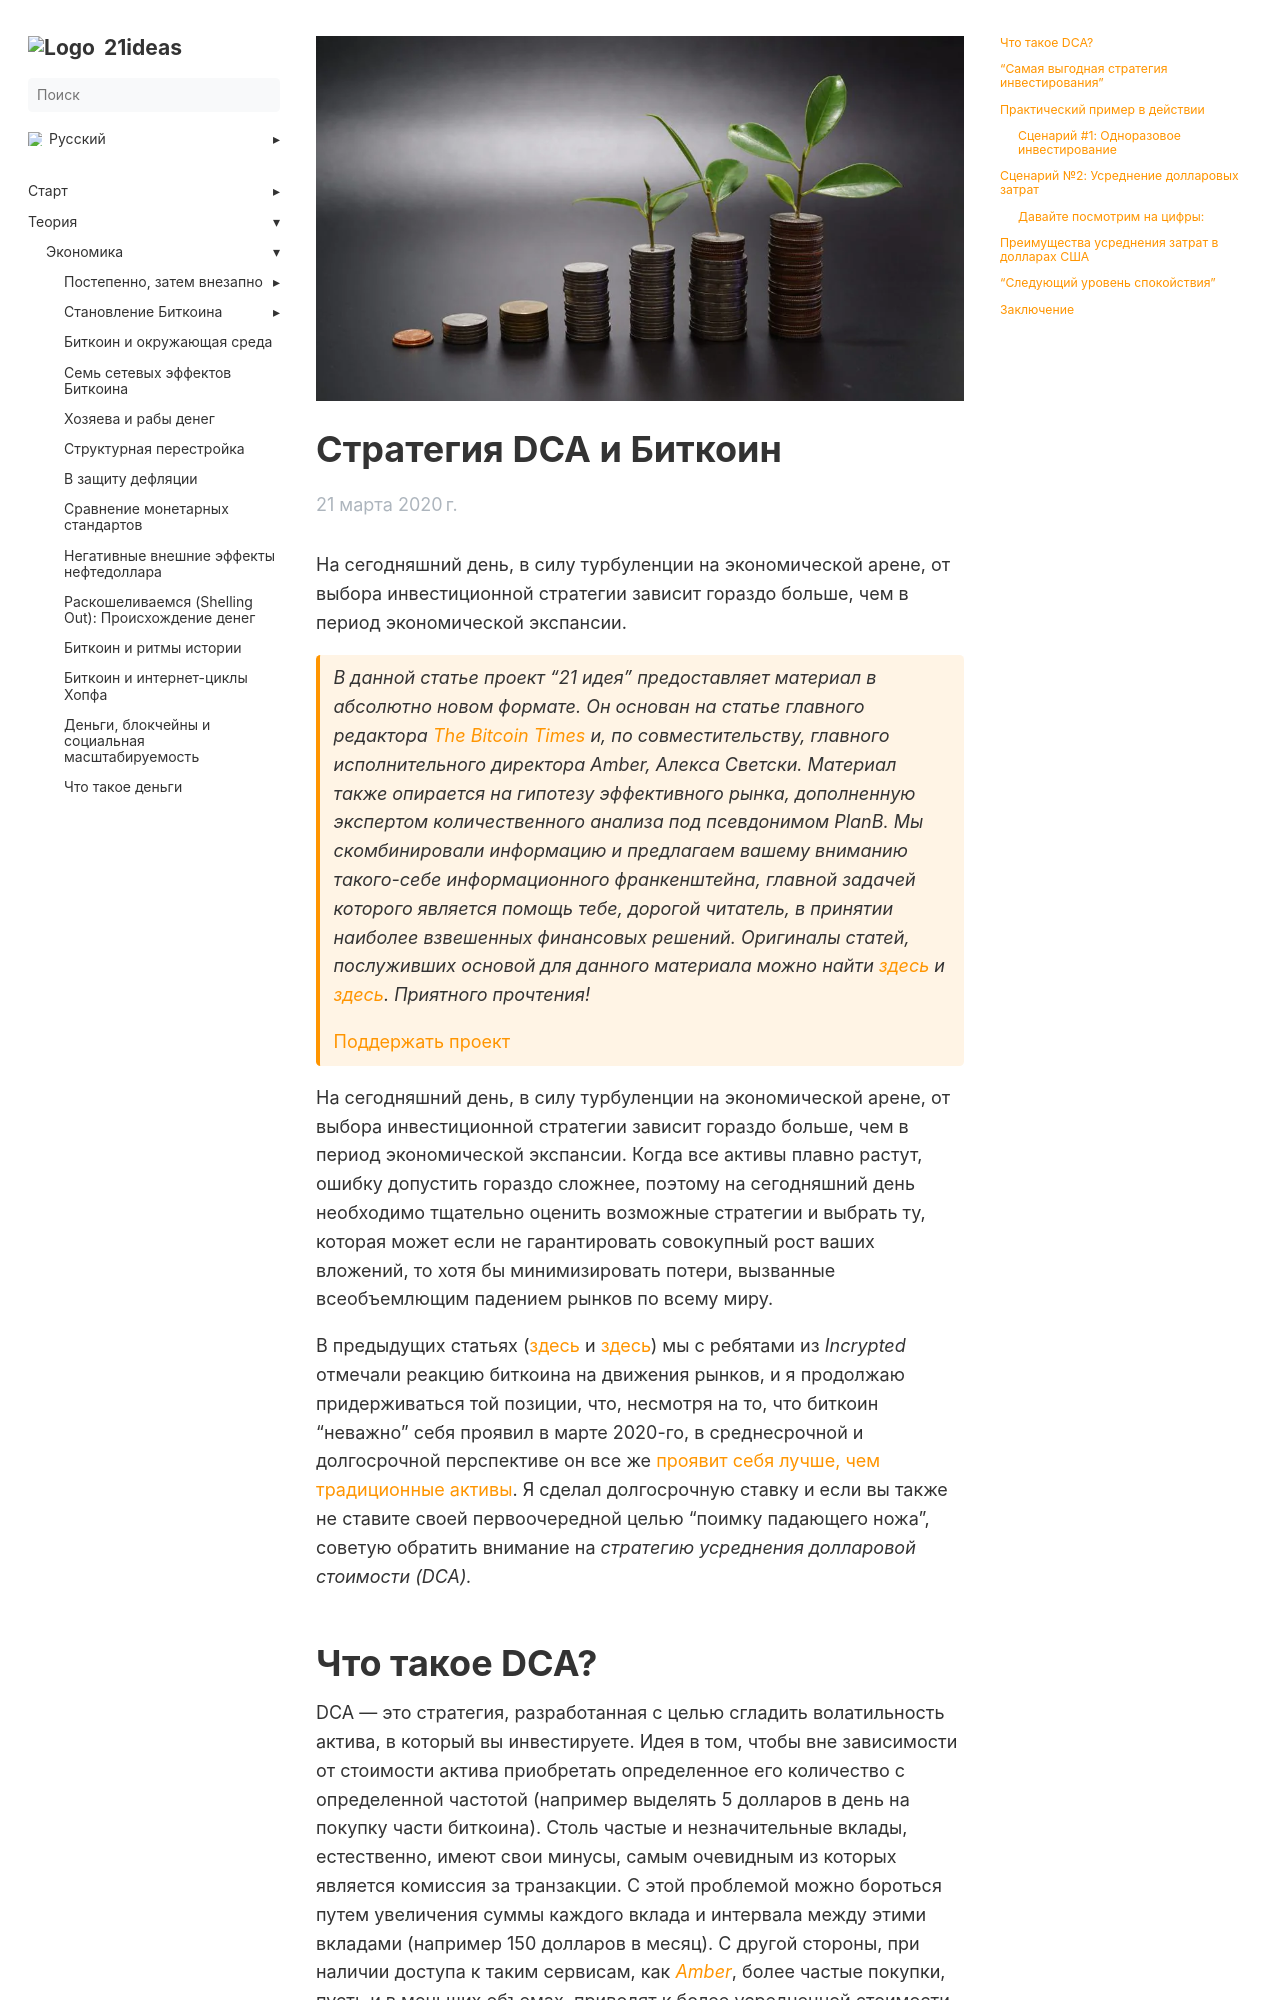

repository: 21ideas-org/21ideas.org · page: strategiya-dca/index.html · generator: jekyll

---
title: "Стратегия DCA"
h1: "Стратегия DCA и Биткоин"
cover: /img/dca-892.jpg
description: "На сегодняшний день, в силу турбуленции на экономической арене, от выбора инвестиционной стратегии зависит гораздо больше, чем в период экономической экспансии."
url: strategiya-dca
aliases: ['/theory-finance-dca']
date: 2020-03-21
bookFlatSection: false
weight: 64
---

На сегодняшний день, в силу турбуленции на экономической арене, от выбора инвестиционной стратегии зависит гораздо больше, чем в период экономической экспансии.

{{< hint btc>}}
_В данной статье проект "21 идея" предоставляет материал в абсолютно новом формате. Он основан на статье главного редактора [_The Bitcoin Times_](https://medium.com/the-bitcoin-times/bitcoin-times-edition-2-3cf63eccd8bf) и, по совместительству, главного исполнительного директора _Amber_, Алекса Светски. Материал также опирается на гипотезу эффективного рынка, дополненную экспертом количественного анализа под псевдонимом _PlanB._ Мы скомбинировали информацию и предлагаем вашему вниманию такого-себе информационного франкенштейна, главной задачей которого является помощь тебе, дорогой читатель, в принятии наиболее взвешенных финансовых решений. Оригиналы статей, послуживших основой для данного материала можно найти [здесь](https://medium.com/heyamber/dollar-cost-averaging-21a72d2499ef) и [здесь](https://medium.com/@100trillionUSD/efficient-market-hypothesis-and-bitcoin-stock-to-flow-model-db17f40e6107). Приятного прочтения!_

[Поддержать проект](/contribute/)
{{</hint >}}
